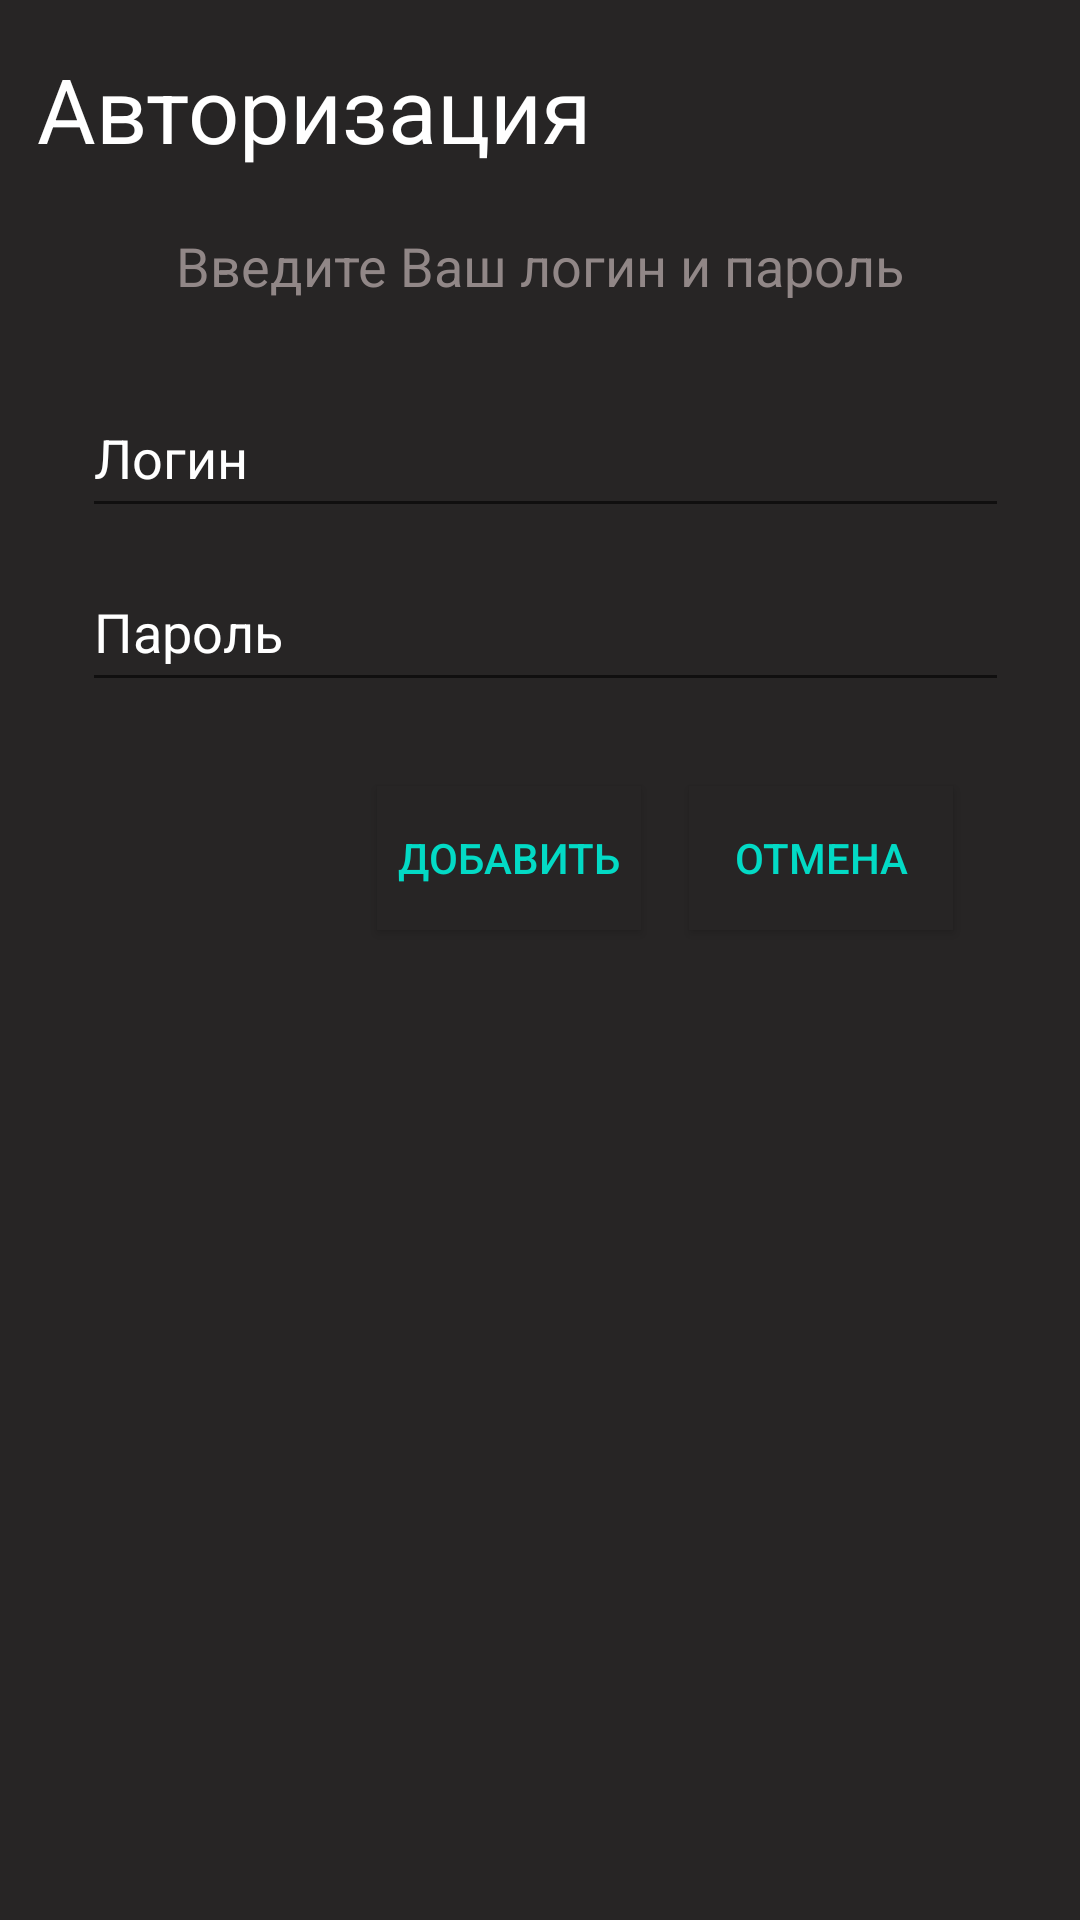

Layout XML and referenced resources for this Android screen:
<!-- AndroidManifest.xml: application theme Theme.Session1GorbachevaPR395 -->
<!-- res/layout/activity_vxod.xml -->
<?xml version="1.0" encoding="utf-8"?>
<androidx.constraintlayout.widget.ConstraintLayout xmlns:android="http://schemas.android.com/apk/res/android"
    xmlns:app="http://schemas.android.com/apk/res-auto"
    xmlns:tools="http://schemas.android.com/tools"
    android:layout_width="match_parent"
    android:layout_height="match_parent"
    android:background="#272525"
    tools:context=".Vxod">

    <Button
        android:id="@+id/button4"
        android:layout_width="wrap_content"
        android:layout_height="wrap_content"
        android:background="#272525"
        android:text="Отмена"
        android:textColor="@color/teal_200"
        app:backgroundTint="#272525"
        app:layout_constraintBottom_toBottomOf="@+id/button5"
        app:layout_constraintEnd_toEndOf="parent"
        app:layout_constraintHorizontal_bias="0.276"
        app:layout_constraintStart_toEndOf="@+id/button5" />

    <Button
        android:id="@+id/button5"
        android:layout_width="wrap_content"
        android:layout_height="wrap_content"
        android:layout_marginTop="28dp"
        android:background="#272525"
        android:text="Добавить"
        android:textColor="@color/teal_200"
        app:backgroundTint="#272525"
        app:layout_constraintEnd_toEndOf="parent"
        app:layout_constraintHorizontal_bias="0.462"
        app:layout_constraintStart_toStartOf="parent"
        app:layout_constraintTop_toBottomOf="@+id/editText2" />

    <com.google.android.material.textfield.TextInputEditText
        android:id="@+id/editText2"
        android:layout_width="309dp"
        android:layout_height="50dp"
        android:layout_marginTop="184dp"
        android:hint="hint"
        android:text="Пароль"
        android:textColor="#FFFFFF"
        android:textColorHighlight="#39ACA0"
        android:textColorHint="#FFFFFF"
        android:textColorLink="@color/teal_200"
        app:layout_constraintEnd_toEndOf="parent"
        app:layout_constraintHorizontal_bias="0.539"
        app:layout_constraintStart_toStartOf="parent"
        app:layout_constraintTop_toTopOf="parent" />

    <com.google.android.material.textfield.TextInputEditText
        android:id="@+id/textInputEditText2"
        android:layout_width="309dp"
        android:layout_height="50dp"
        android:layout_marginBottom="8dp"
        android:hint="hint"
        android:text="Логин"
        android:textColor="#FFFFFF"
        android:textColorHighlight="#39ACA0"
        android:textColorHint="#FFFFFF"
        android:textColorLink="@color/teal_200"
        app:layout_constraintBottom_toTopOf="@+id/editText2"
        app:layout_constraintEnd_toEndOf="parent"
        app:layout_constraintHorizontal_bias="0.539"
        app:layout_constraintStart_toStartOf="parent" />

    <TextView
        android:id="@+id/textView5"
        android:layout_width="wrap_content"
        android:layout_height="wrap_content"
        android:layout_marginTop="16dp"
        android:text="Авторизация"
        android:textColor="#FFFFFF"
        android:textSize="30sp"
        app:layout_constraintEnd_toEndOf="parent"
        app:layout_constraintHorizontal_bias="0.071"
        app:layout_constraintStart_toStartOf="parent"
        app:layout_constraintTop_toTopOf="parent" />

    <TextView
        android:id="@+id/textView6"
        android:layout_width="wrap_content"
        android:layout_height="wrap_content"
        android:layout_marginTop="20dp"
        android:text="Введите Ваш логин и пароль"
        android:textColor="#918787"
        android:textSize="18sp"
        app:layout_constraintBottom_toTopOf="@+id/textInputEditText2"
        app:layout_constraintEnd_toEndOf="parent"
        app:layout_constraintStart_toStartOf="parent"
        app:layout_constraintTop_toBottomOf="@+id/textView5"
        app:layout_constraintVertical_bias="0.0" />

</androidx.constraintlayout.widget.ConstraintLayout>
<!-- resources referenced by this layout -->
<resources>
  <style name="Theme.Session1GorbachevaPR395" parent="Theme.MaterialComponents.Light.NoActionBar">
          
          <item name="colorPrimary">@color/purple_500</item>
          <item name="colorPrimaryVariant">@color/purple_700</item>
          <item name="colorOnPrimary">@color/white</item>
          
          <item name="colorSecondary">@color/teal_200</item>
          <item name="colorSecondaryVariant">@color/teal_700</item>
          <item name="colorOnSecondary">@color/black</item>
          
          <item name="android:statusBarColor" tools:targetApi="l">?attr/colorPrimaryVariant</item>
          
      </style>
  <!-- not gathered from this repository: default colours our renderer supplied (Android Studio template values) -->
  <color name="purple_500">#FF6200EE</color>
  <color name="purple_700">#FF3700B3</color>
  <color name="teal_200">#FF03DAC5</color>
  <color name="teal_700">#FF018786</color>
  <color name="black">#FF000000</color>
  <color name="white">#FFFFFFFF</color>
</resources>
